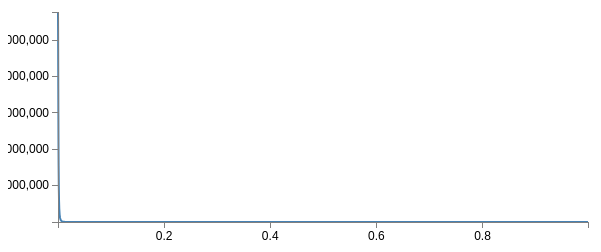
D3 v3 page, settled after 360 driven frames (6 s of simulated time); the page loaded 1 data file(s).


 
// Set the dimensions of the canvas / graph
var	margin = {top: 30, right: 20, bottom: 30, left: 50},
	width = 600 - margin.left - margin.right,
	height = 270 - margin.top - margin.bottom;
 
// Parse the x_axis / time
// var	parsex_axis = d3.time.format("%d-%b-%y").parse;
 
// Set the ranges
// var	x = d3.time.scale().range([0, width]);
var	x = d3.scale.linear().range([0, width]);
var	y = d3.scale.linear().range([height, 0]);
 
// Define the axes
var	xAxis = d3.svg.axis().scale(x)
	.orient("bottom").ticks(5);
 
var	yAxis = d3.svg.axis().scale(y)
	.orient("left").ticks(5);
 
// Define the line
var	valueline = d3.svg.line()
	.x(function(d) { return x(d.x_axis); })
	.y(function(d) { return y(d.y_axis); });
    
// Adds the svg canvas
var	svg = d3.select("body")
	.append("svg")
		.attr("width", width + margin.left + margin.right)
		.attr("height", height + margin.top + margin.bottom)
	.append("g")
		.attr("transform", "translate(" + margin.left + "," + margin.top + ")");
 
// Get the data
d3.csv("StrayLight.csv", function(error, data) {
	data.forEach(function(d) {
		d.x_axis = (d.x_axis);
		d.y_axis = +d.y_axis;
	});

 
	// Scale the range of the data
	x.domain(d3.extent(data, function(d) { return d.x_axis; }));
	// y.domain([0, d3.max(data, function(d) { return d.y_axis; })]);
	y.domain(d3.extent(data, function(d) { return d.y_axis; }));
	
 
	// Add the valueline path.
	svg.append("path")	
		.attr("class", "line")
		.attr("d", valueline(data));
 
	// Add the X Axis
	svg.append("g")		
		.attr("class", "x axis")
		.attr("transform", "translate(0," + height + ")")
		.call(xAxis);
 
	// Add the Y Axis
	svg.append("g")		
		.attr("class", "y axis")
		.call(yAxis);
 
});
 


### data: StrayLight.csv
x_axis, y_axis
0.0001, 11548912363
0.0001259, 11455926787
0.0001585, 11311158638
0.0001995, 11088045620
0.0002512, 10749535128
0.0003162, 10248050335
0.0003981, 9531081019
0.0005012, 8557346112
0.000631, 7325450883
0.0007943, 5904340094
0.001, 4437608811
0.001259, 3098641729
0.001585, 2017596709
0.001995, 1236912840
0.002512, 723006433
0.003162, 407982232
0.003981, 224589622
0.005012, 121578003
0.00631, 65088924
0.007943, 34596346
0.01, 18303793
0.01259, 9655322
0.01585, 5083646
0.01995, 2673411
0.02512, 1404844
0.03162, 737876
0.03981, 387443
0.05012, 203399
0.0631, 106767
0.07943, 56040
0.1, 29412
0.1259, 15437
0.1585, 8102
0.1778, 5869
0.1995, 4252
0.2239, 3080
0.2512, 2231
0.2818, 1617
0.3162, 1171
0.3548, 848.4
0.3981, 614.6
0.4467, 445.2
0.5012, 322.5
0.5623, 233.7
0.631, 169.3
0.7079, 122.6
0.7244, 115
0.7413, 107.8
0.7586, 101.1
0.7762, 94.75
0.7943, 88.84
0.8128, 83.29
0.8318, 78.09
0.8511, 73.21
0.871, 68.64
0.8913, 64.36
0.912, 60.34
0.9333, 56.57
0.955, 53.04
0.9772, 49.73
... 7 more rows